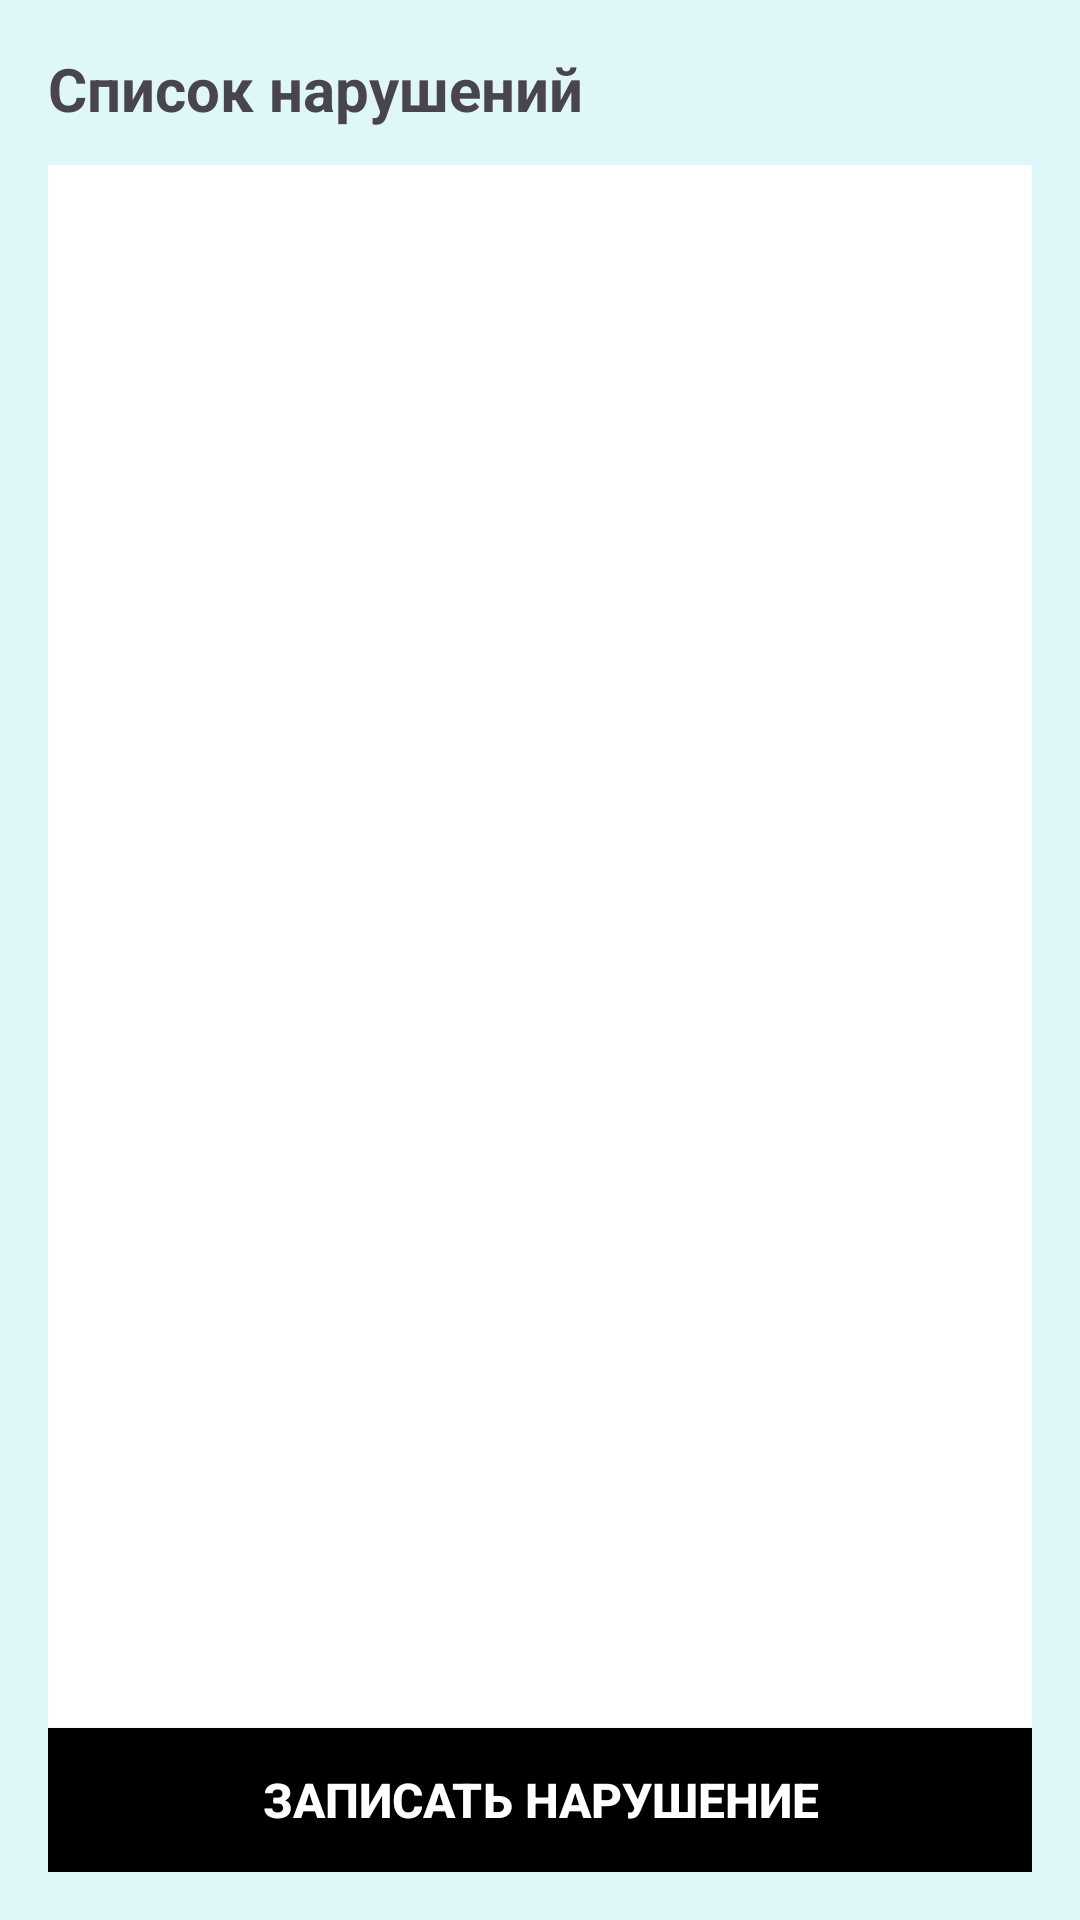

Write the Android layout XML for this screen, with the resource values it uses.
<!-- AndroidManifest.xml: application theme Theme.SafetyScooter -->
<!-- res/layout/activity_personal.xml -->
<?xml version="1.0" encoding="utf-8"?>
<androidx.constraintlayout.widget.ConstraintLayout
    xmlns:android="http://schemas.android.com/apk/res/android"
    xmlns:app="http://schemas.android.com/apk/res-auto"
    android:layout_width="match_parent"
    android:layout_height="match_parent"
    android:background="#E0F7FA"
    android:padding="16dp"
    xmlns:tools="http://schemas.android.com/tools"
    tools:context=".PersonalActivity">

    <TextView
        android:id="@+id/tvTitle"
        android:layout_width="0dp"
        android:layout_height="wrap_content"
        android:text="Список нарушений"
        android:textSize="20sp"
        android:textStyle="bold"
        app:layout_constraintTop_toTopOf="parent"
        app:layout_constraintStart_toStartOf="parent"
        app:layout_constraintEnd_toEndOf="parent" />

    <androidx.recyclerview.widget.RecyclerView
        android:id="@+id/rvViolations"
        android:layout_width="0dp"
        android:layout_height="0dp"
        app:layout_constraintTop_toBottomOf="@id/tvTitle"
        app:layout_constraintBottom_toTopOf="@id/btnAdd"
        app:layout_constraintStart_toStartOf="parent"
        app:layout_constraintEnd_toEndOf="parent"
        android:layout_marginTop="12dp"
        android:background="@color/white"/>

    <Button
        android:id="@+id/btnAdd"
        android:layout_width="0dp"
        android:layout_height="wrap_content"
        android:text="Записать нарушение"
        android:textSize="16sp"
        android:textStyle="bold"
        android:background="@color/black"
        android:textColor="@color/white"
        app:layout_constraintBottom_toBottomOf="parent"
        app:layout_constraintStart_toStartOf="parent"
        app:layout_constraintEnd_toEndOf="parent" />

</androidx.constraintlayout.widget.ConstraintLayout>
<!-- resources referenced by this layout -->
<resources>
  <color name="black">#000000</color>
  <color name="white">#FFFFFF</color>
  <style name="Theme.SafetyScooter" parent="Base.Theme.SafetyScooter" />
  <color name="primary">#2563EB</color>
  <color name="primary_dark">#1E40AF</color>
  <color name="text_on_primary">#FFFFFF</color>
  <color name="primary_container">#DBEAFE</color>
  <color name="secondary">#8B5CF6</color>
  <color name="secondary_dark">#7C3AED</color>
  <color name="secondary_container">#EDE9FE</color>
  <color name="tertiary">#06B6D4</color>
  <color name="tertiary_container">#CFFAFE</color>
  <color name="background">#F8FAFC</color>
  <color name="surface">#FFFFFF</color>
  <color name="surface_variant">#F8FAFC</color>
  <color name="text_primary">#0F172A</color>
  <color name="text_secondary">#475569</color>
  <color name="error">#EF4444</color>
  <style name="ShapeAppearance.SafetyScooter.SmallComponent" parent="ShapeAppearance.Material3.SmallComponent">
          <item name="cornerFamily">rounded</item>
          <item name="cornerSize">12dp</item>
      </style>
  <style name="ShapeAppearance.SafetyScooter.MediumComponent" parent="ShapeAppearance.Material3.MediumComponent">
          <item name="cornerFamily">rounded</item>
          <item name="cornerSize">16dp</item>
      </style>
  <style name="ShapeAppearance.SafetyScooter.LargeComponent" parent="ShapeAppearance.Material3.LargeComponent">
          <item name="cornerFamily">rounded</item>
          <item name="cornerSize">24dp</item>
      </style>
  <style name="Widget.SafetyScooter.Button" parent="Widget.Material3.Button">
          <item name="cornerRadius">16dp</item>
          <item name="android:minHeight">56dp</item>
          <item name="android:textSize">16sp</item>
          <item name="android:textAllCaps">false</item>
          <item name="android:fontFamily">sans-serif-medium</item>
          <item name="elevation">2dp</item>
      </style>
  <style name="Widget.SafetyScooter.TextInputLayout" parent="Widget.Material3.TextInputLayout.OutlinedBox">
          <item name="boxCornerRadiusTopStart">16dp</item>
          <item name="boxCornerRadiusTopEnd">16dp</item>
          <item name="boxCornerRadiusBottomStart">16dp</item>
          <item name="boxCornerRadiusBottomEnd">16dp</item>
          <item name="boxStrokeWidth">2dp</item>
          <item name="boxStrokeColor">@color/primary</item>
          <item name="hintTextColor">@color/text_secondary</item>
      </style>
</resources>
